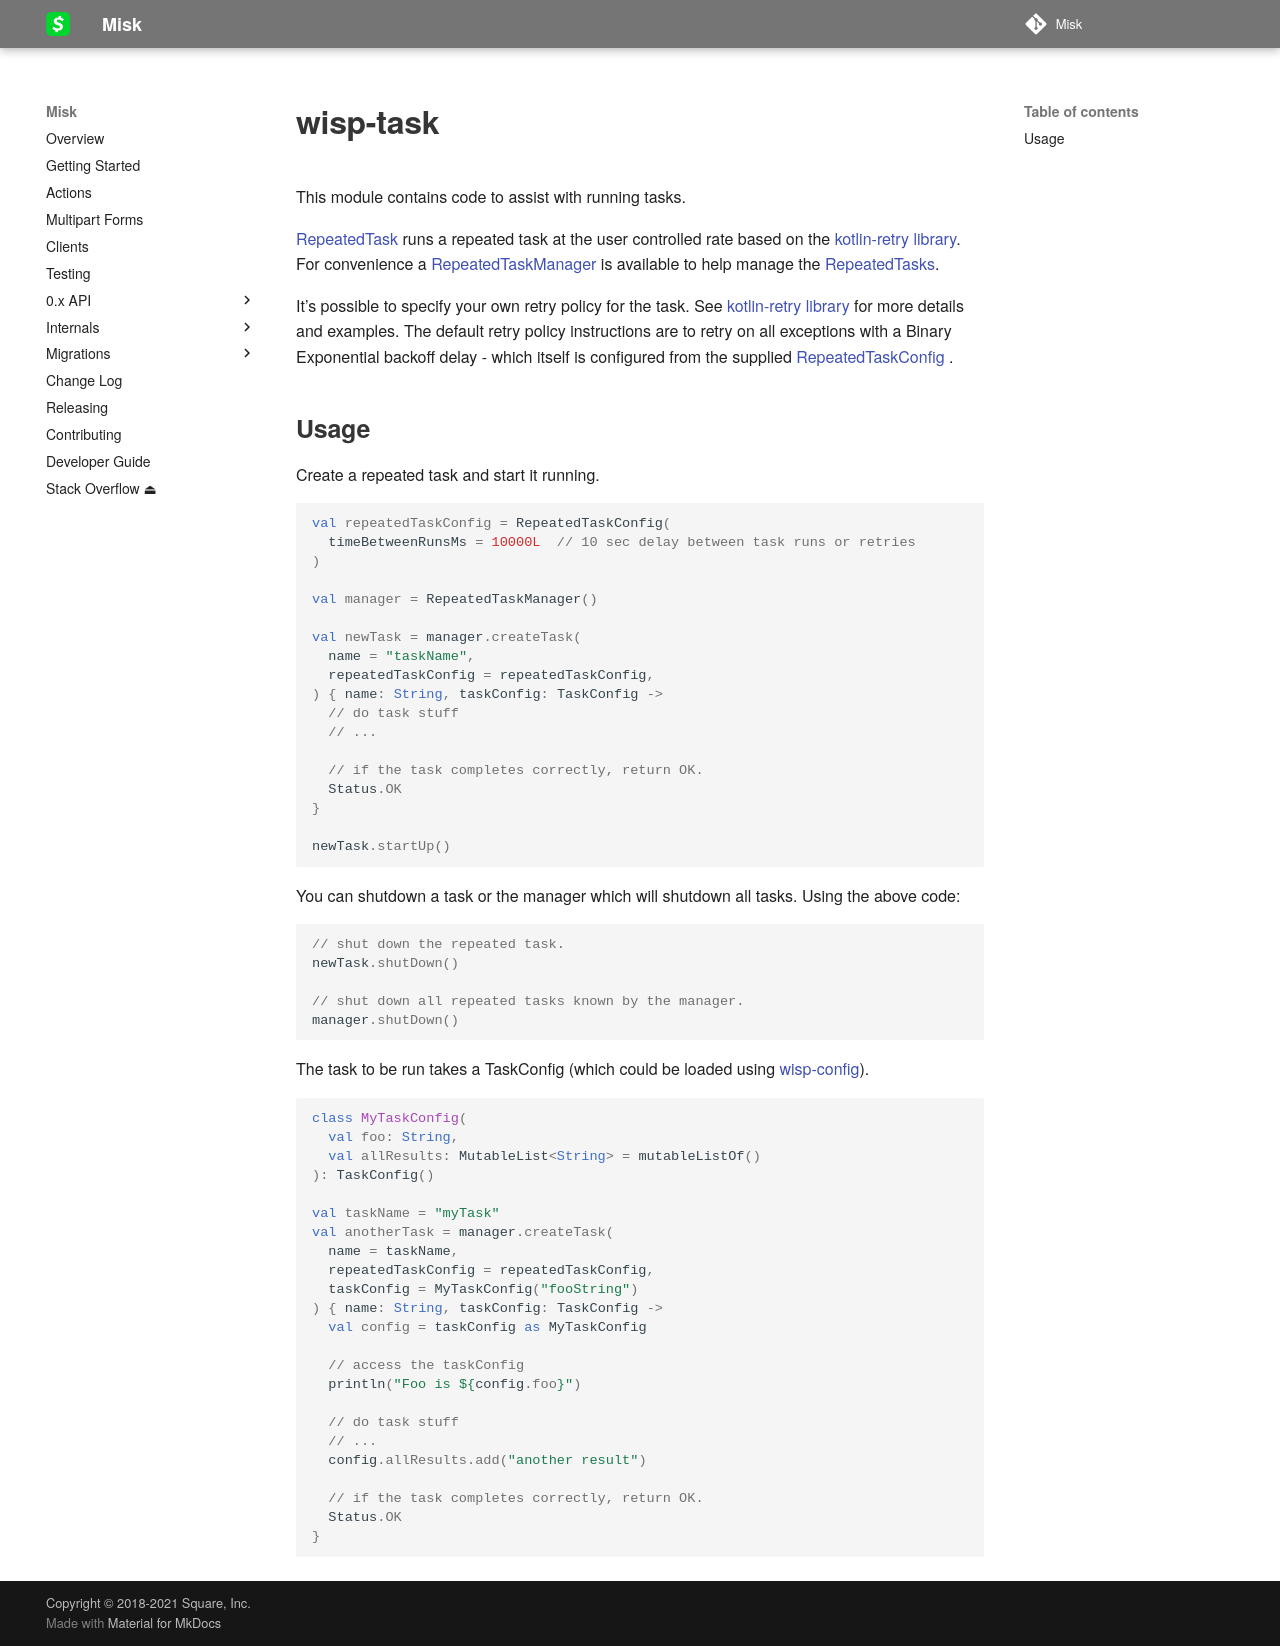

repository: cashapp/misk · page: wisp/wisp-task/index.html · generator: mkdocs

# wisp-task

This module contains code to assist with running tasks.

[RepeatedTask](https://github.com/cashapp/wisp/blob/main/wisp-task/src/main/kotlin/wisp/task/RepeatedTask.kt)
runs a repeated task at the user controlled rate based on the
[kotlin-retry library](https://github.com/michaelbull/kotlin-retry). For convenience a
[RepeatedTaskManager](https://github.com/cashapp/wisp/blob/main/wisp-task/src/main/kotlin/wisp/task/RepeatedTaskManager.kt)
is available to help manage the
[RepeatedTasks](https://github.com/cashapp/wisp/blob/main/wisp-task/src/main/kotlin/wisp/task/RepeatedTask.kt).

It's possible to specify your own retry policy for the task. See
[kotlin-retry library](https://github.com/michaelbull/kotlin-retry) for more details and examples. The default retry
policy instructions are to retry on all exceptions with a Binary Exponential backoff delay - which itself is configured
from the supplied
[RepeatedTaskConfig](https://github.com/cashapp/wisp/blob/main/wisp-task/src/main/kotlin/wisp/task/RepeatedTaskConfig.kt)
.

## Usage

Create a repeated task and start it running.

```kotlin
val repeatedTaskConfig = RepeatedTaskConfig(
  timeBetweenRunsMs = 10000L  // 10 sec delay between task runs or retries
)

val manager = RepeatedTaskManager()

val newTask = manager.createTask(
  name = "taskName",
  repeatedTaskConfig = repeatedTaskConfig,
) { name: String, taskConfig: TaskConfig ->
  // do task stuff
  // ...
  
  // if the task completes correctly, return OK.
  Status.OK
}

newTask.startUp()
```

You can shutdown a task or the manager which will shutdown all tasks. Using the above code:

```kotlin
// shut down the repeated task.
newTask.shutDown()

// shut down all repeated tasks known by the manager.
manager.shutDown()
```

The task to be run takes a TaskConfig (which could be loaded using
[wisp-config](https://github.com/cashapp/wisp/tree/main/wisp-config)).

```kotlin
class MyTaskConfig(
  val foo: String,
  val allResults: MutableList<String> = mutableListOf()
): TaskConfig()

val taskName = "myTask"
val anotherTask = manager.createTask(
  name = taskName,
  repeatedTaskConfig = repeatedTaskConfig,
  taskConfig = MyTaskConfig("fooString")
) { name: String, taskConfig: TaskConfig ->
  val config = taskConfig as MyTaskConfig
  
  // access the taskConfig
  println("Foo is ${config.foo}")
  
  // do task stuff
  // ...
  config.allResults.add("another result")

  // if the task completes correctly, return OK.
  Status.OK
}
```
